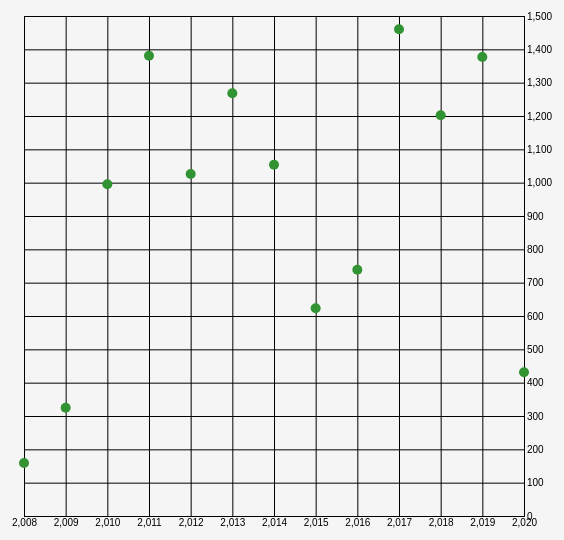
D3 v3 page, settled after 480 driven frames (8 s of simulated time); the page loaded 1 data file(s).


       d3.csv("Data/scatterPlot.csv", (error, data) => {
            if(error) {
                console.log("Error", error);
            } else {
                scatterplot(data);
                
            }
        });
        
        function scatterplot(data){
            var xScale = d3.scaleLinear().domain([2008,2020]).range([25,525]);
            var yScale = d3.scaleLinear().domain([0,1500]).range([525,25]);
            
            var yAxis = d3.axisRight()
                          .scale(yScale)
                          .ticks(20)
                          .tickSize(-500);
            
            d3.select("svg")
              .append("g")
              .attr("id","yAxisG")
              .attr("transform","translate(525,0)")
              .call(yAxis);
            
            var xAxis = d3.axisBottom()
                 .scale(xScale)
                 .tickSize(-500)
                 .tickValues([2008,2009,2010,2011,2012,2013,2014,2015,2016,2017,2018,2019,2020]);
            
            d3.select("svg")
              .append("g")
              .attr("id","xAxisG")
              .attr("transform","translate(0,525)")
              .call(xAxis);
            
            d3.select("svg").selectAll("circle")
                 .data(data)
                 .enter()
                 .append("circle")
                 .attr("r",5)
                 .attr("cx", d => xScale(d.year))
                 .attr("cy", d => yScale(d.runs))
                 .style("fill","#319331")
                 .on("click", circleClick)
                 .html(d => d);
            
            function circleClick(datapoint) {
                var maxValue = d3.max(data, d => parseFloat(d[datapoint]));
                var radiusScale = d3.scaleLinear().domain([0,10000]).range([5,50]);
                
                d3.selectAll("circle")
                    .transition()
                    .duration(500)
                    .attr("r",5);
                
                d3.select(this)
                    .transition()
                    .duration(500)
                    .attr("r", d=> radiusScale(parseFloat(datapoint.runs)));
            }
        }
        
        
       
        
    

### data: Data/scatterPlot.csv
year, runs
2008, 159
2009, 325
2010, 995
2011, 1381
2012, 1026
2013, 1268
2014, 1054
2015, 623
2016, 739
2017, 1460
2018, 1202
2019, 1377
2020, 431